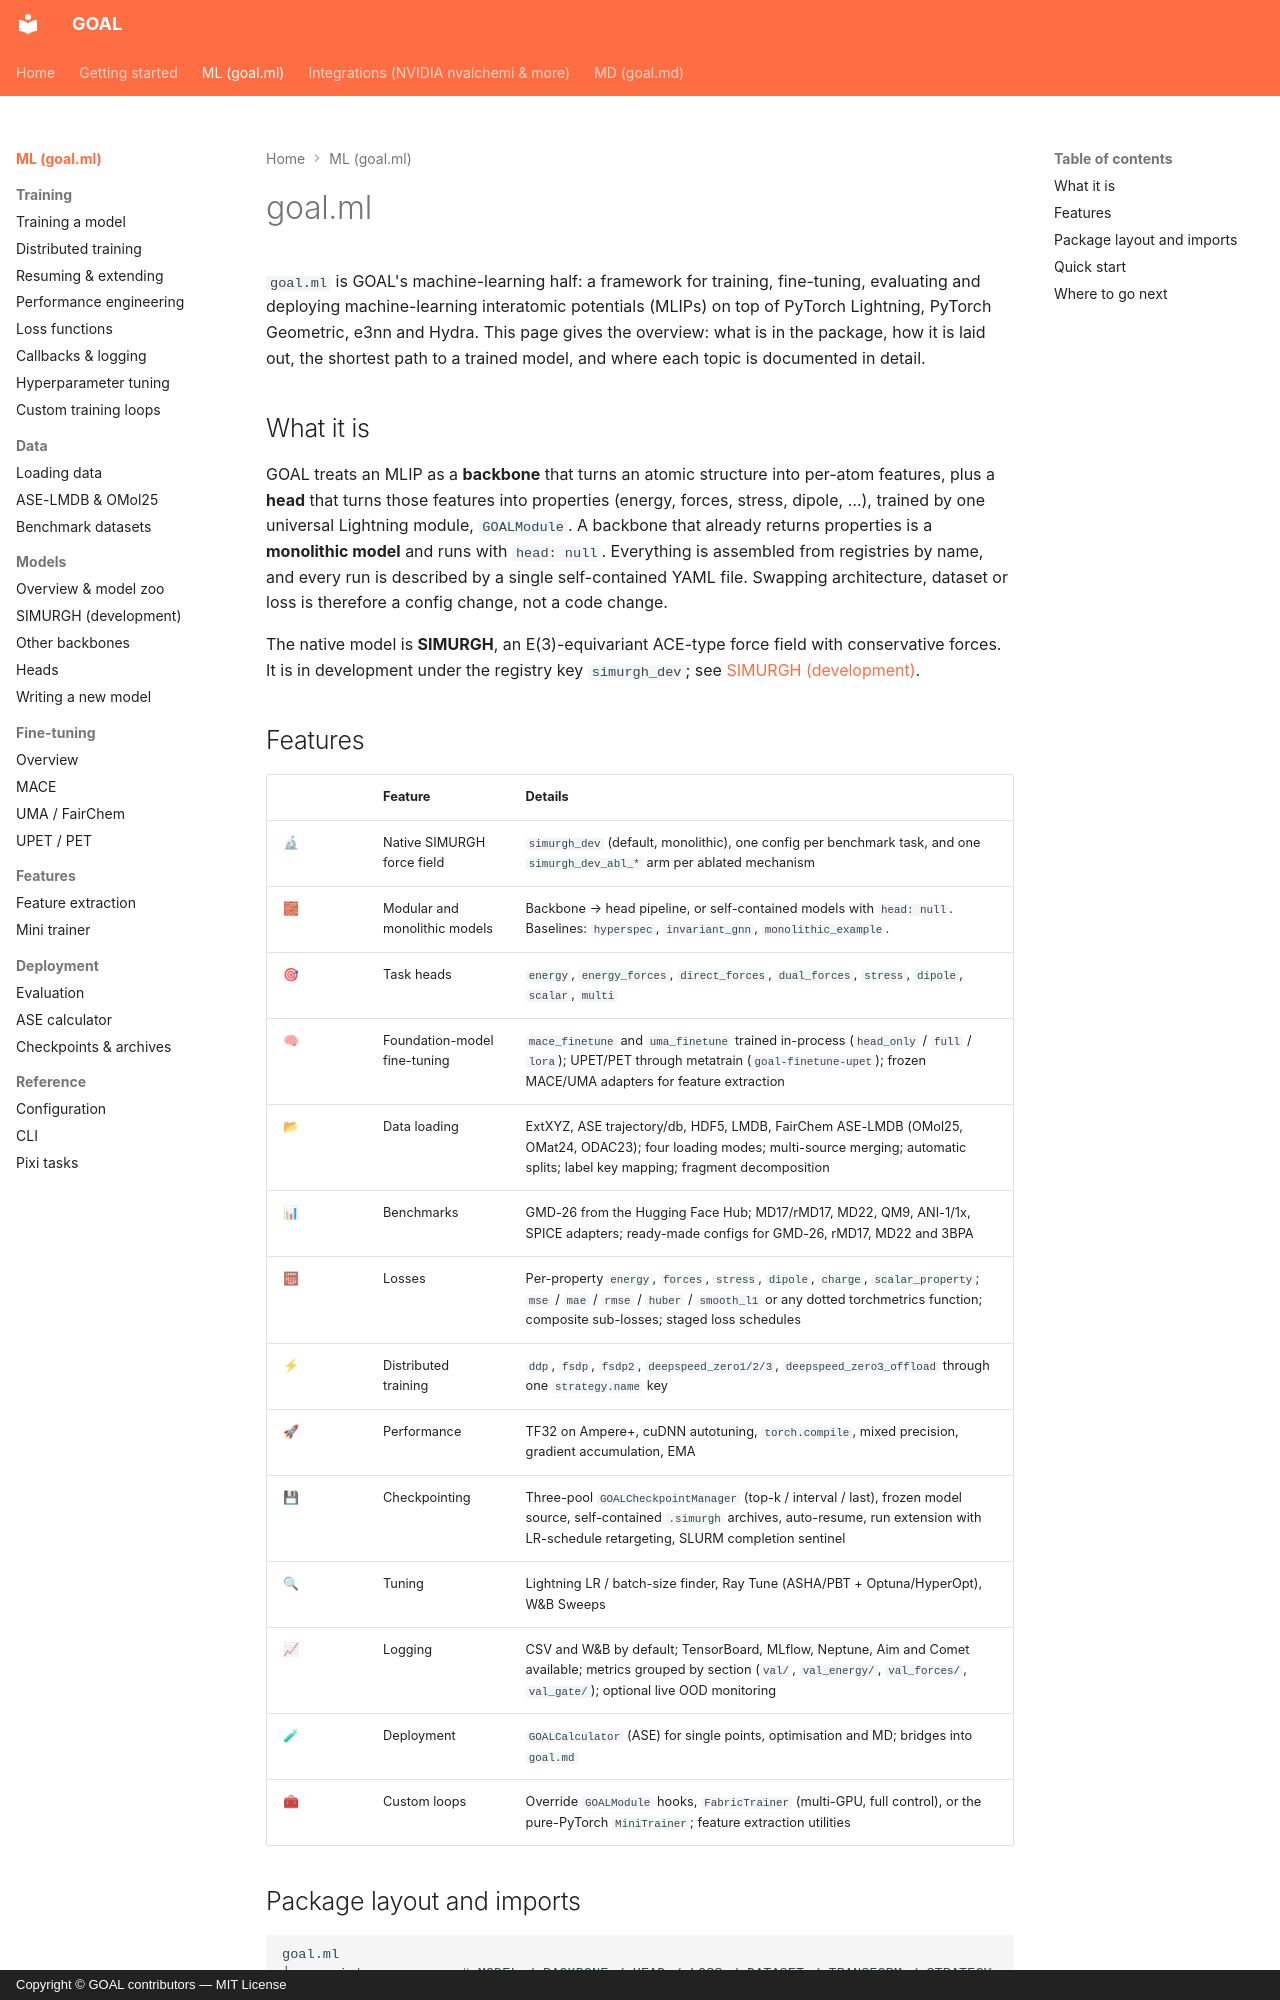

repository: Nourollah/GOAL · page: ml/index.html · generator: mkdocs · copyright: Copyright © GOAL contributors — MIT License

# goal.ml

`goal.ml` is GOAL's machine-learning half: a framework for training, fine-tuning, evaluating and deploying machine-learning interatomic potentials (MLIPs) on top of PyTorch Lightning, PyTorch Geometric, e3nn and Hydra. This page gives the overview: what is in the package, how it is laid out, the shortest path to a trained model, and where each topic is documented in detail.

## What it is

GOAL treats an MLIP as a **backbone** that turns an atomic structure into per-atom features, plus a **head** that turns those features into properties (energy, forces, stress, dipole, …), trained by one universal Lightning module, `GOALModule`. A backbone that already returns properties is a **monolithic model** and runs with `head: null`. Everything is assembled from registries by name, and every run is described by a single self-contained YAML file. Swapping architecture, dataset or loss is therefore a config change, not a code change.

The native model is **SIMURGH**, an E(3)-equivariant ACE-type force field with conservative forces. It is in development under the registry key `simurgh_dev`; see [SIMURGH (development)](models/simurgh-dev.md).

## Features

| | Feature | Details |
|---|---|---|
| 🔬 | Native SIMURGH force field | `simurgh_dev` (default, monolithic), one config per benchmark task, and one `simurgh_dev_abl_*` arm per ablated mechanism |
| 🧱 | Modular and monolithic models | Backbone → head pipeline, or self-contained models with `head: null`. Baselines: `hyperspec`, `invariant_gnn`, `monolithic_example`. |
| 🎯 | Task heads | `energy`, `energy_forces`, `direct_forces`, `dual_forces`, `stress`, `dipole`, `scalar`, `multi` |
| 🧠 | Foundation-model fine-tuning | `mace_finetune` and `uma_finetune` trained in-process (`head_only` / `full` / `lora`); UPET/PET through metatrain (`goal-finetune-upet`); frozen MACE/UMA adapters for feature extraction |
| 📂 | Data loading | ExtXYZ, ASE trajectory/db, HDF5, LMDB, FairChem ASE-LMDB (OMol25, OMat24, ODAC23); four loading modes; multi-source merging; automatic splits; label key mapping; fragment decomposition |
| 📊 | Benchmarks | GMD-26 from the Hugging Face Hub; MD17/rMD17, MD22, QM9, ANI-1/1x, SPICE adapters; ready-made configs for GMD-26, rMD17, MD22 and 3BPA |
| 🧮 | Losses | Per-property `energy`, `forces`, `stress`, `dipole`, `charge`, `scalar_property`; `mse` / `mae` / `rmse` / `huber` / `smooth_l1` or any dotted torchmetrics function; composite sub-losses; staged loss schedules |
| ⚡ | Distributed training | `ddp`, `fsdp`, `fsdp2`, `deepspeed_zero1/2/3`, `deepspeed_zero3_offload` through one `strategy.name` key |
| 🚀 | Performance | TF32 on Ampere+, cuDNN autotuning, `torch.compile`, mixed precision, gradient accumulation, EMA |
| 💾 | Checkpointing | Three-pool `GOALCheckpointManager` (top-k / interval / last), frozen model source, self-contained `.simurgh` archives, auto-resume, run extension with LR-schedule retargeting, SLURM completion sentinel |
| 🔍 | Tuning | Lightning LR / batch-size finder, Ray Tune (ASHA/PBT + Optuna/HyperOpt), W&B Sweeps |
| 📈 | Logging | CSV and W&B by default; TensorBoard, MLflow, Neptune, Aim and Comet available; metrics grouped by section (`val/`, `val_energy/`, `val_forces/`, `val_gate/`); optional live OOD monitoring |
| 🧪 | Deployment | `GOALCalculator` (ASE) for single points, optimisation and MD; bridges into `goal.md` |
| 🧰 | Custom loops | Override `GOALModule` hooks, `FabricTrainer` (multi-GPU, full control), or the pure-PyTorch `MiniTrainer`; feature extraction utilities |
